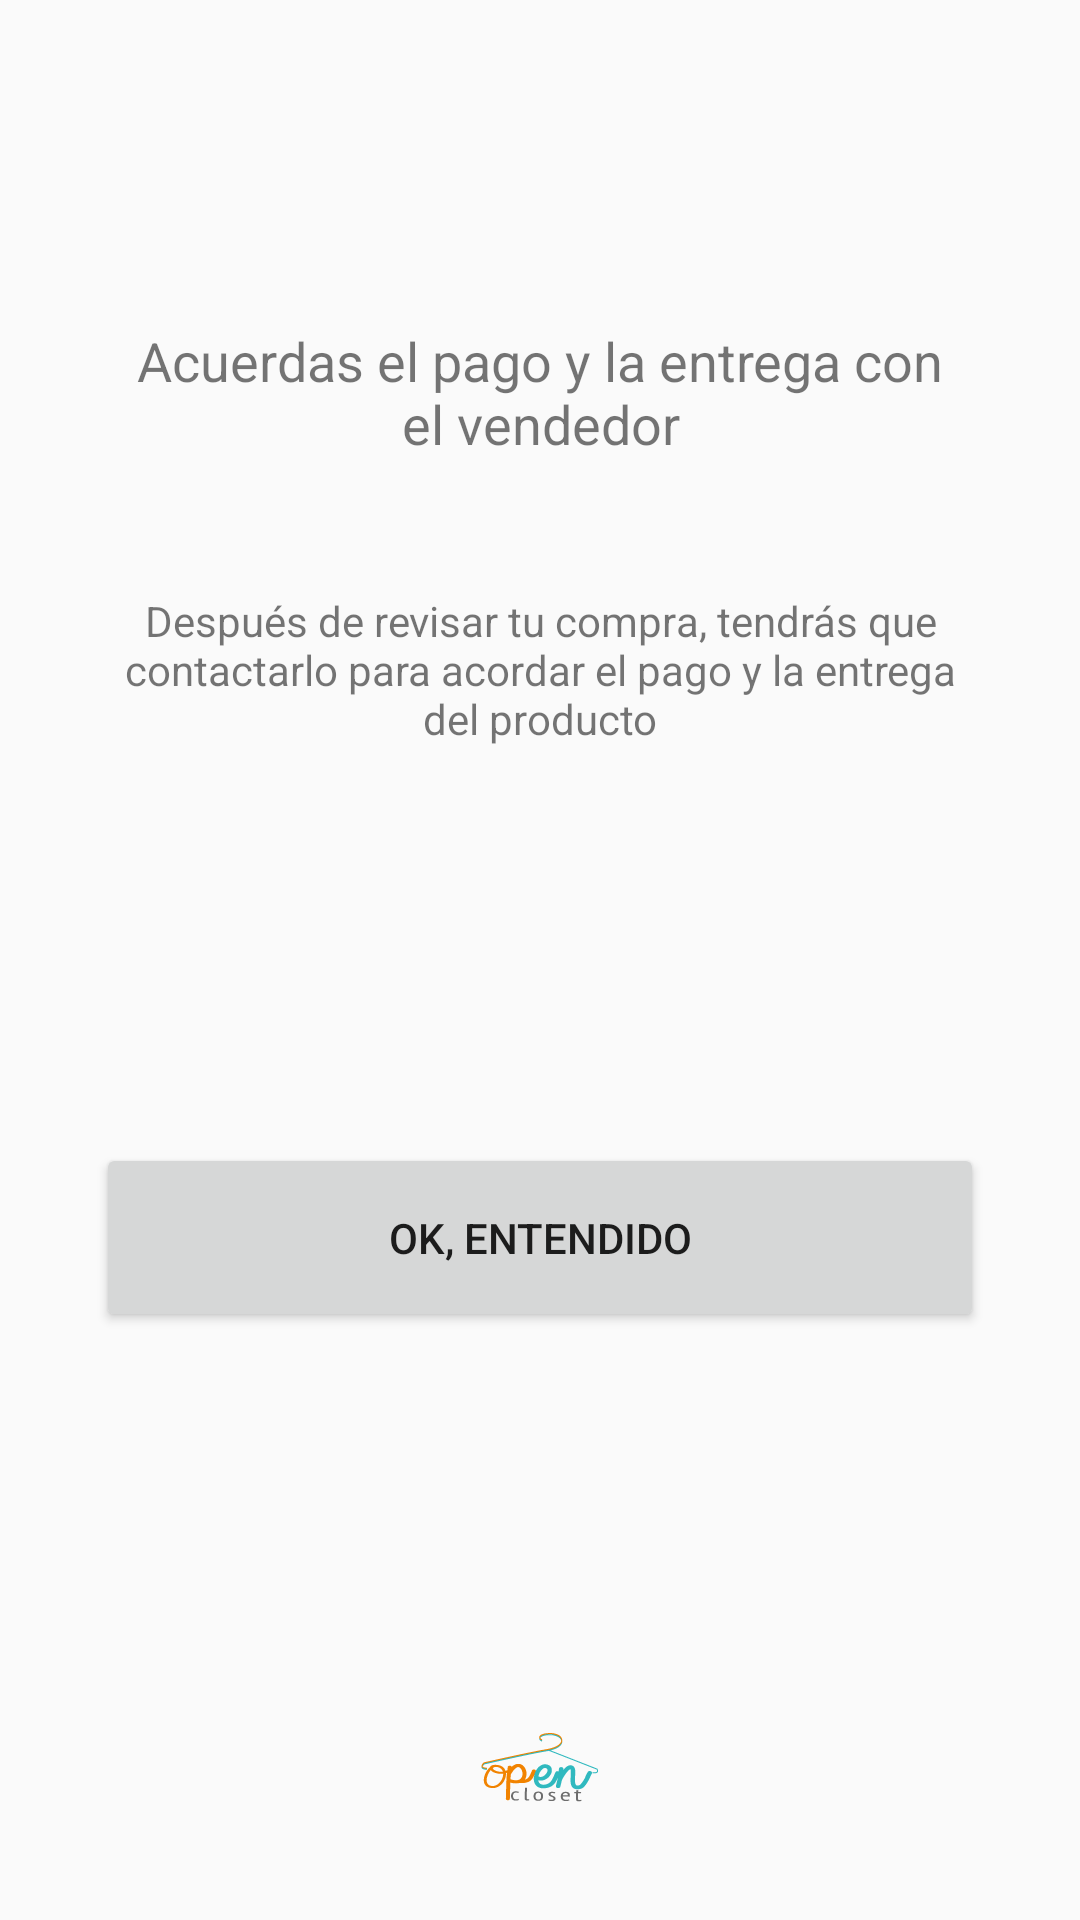

Android layout source for this screen:
<!-- AndroidManifest.xml: application theme AppTheme -->
<!-- res/layout/activity_acuerda_el_pago.xml -->
<?xml version="1.0" encoding="utf-8"?>
<android.support.constraint.ConstraintLayout xmlns:android="http://schemas.android.com/apk/res/android"
    xmlns:app="http://schemas.android.com/apk/res-auto"
    xmlns:tools="http://schemas.android.com/tools"
    android:layout_width="match_parent"
    android:layout_height="match_parent"
    tools:context="opencloset.ec.com.opencloset.activity.coordinar.acuerdaElPago">

    <TextView
        android:id="@+id/textView8"
        android:layout_width="285dp"
        android:layout_height="wrap_content"
        android:layout_marginEnd="8dp"
        android:layout_marginStart="8dp"
        android:layout_marginTop="108dp"
        android:text="@string/txtAcuerda_el_pago"
        android:textAlignment="center"
        android:textSize="18sp"
        app:layout_constraintEnd_toEndOf="parent"
        app:layout_constraintStart_toStartOf="parent"
        app:layout_constraintTop_toTopOf="parent" />

    <TextView
        android:id="@+id/textView9"
        android:layout_width="284dp"
        android:layout_height="wrap_content"
        android:layout_marginEnd="32dp"
        android:layout_marginStart="32dp"
        android:layout_marginTop="44dp"
        android:singleLine="false"
        android:text="@string/txtRevisar_tu_compra"
        android:textAlignment="center"
        app:layout_constraintEnd_toEndOf="parent"
        app:layout_constraintStart_toStartOf="parent"
        app:layout_constraintTop_toBottomOf="@+id/textView8" />

    <Button
        android:id="@+id/button2"
        android:layout_width="0dp"
        android:layout_height="63dp"
        android:layout_marginEnd="32dp"
        android:layout_marginStart="32dp"
        android:layout_marginTop="132dp"
        android:onClick="onClickEntendido"
        android:text="@string/btn_Ok_entendido"
        app:layout_constraintEnd_toEndOf="parent"
        app:layout_constraintStart_toStartOf="parent"
        app:layout_constraintTop_toBottomOf="@+id/textView9" />

    <ImageView
        android:id="@+id/imageView3"
        android:layout_width="wrap_content"
        android:layout_height="wrap_content"
        android:layout_marginBottom="8dp"
        android:layout_marginEnd="8dp"
        android:layout_marginStart="8dp"
        android:layout_marginTop="8dp"
        android:contentDescription="@string/imgOpenCloset"
        app:layout_constraintBottom_toBottomOf="parent"
        app:layout_constraintEnd_toEndOf="parent"
        app:layout_constraintStart_toStartOf="parent"
        app:layout_constraintTop_toBottomOf="@+id/button2"
        app:layout_constraintVertical_bias="0.808"
        app:srcCompat="@mipmap/ic_launcher" />
</android.support.constraint.ConstraintLayout>
<!-- resources referenced by this layout -->
<resources>
  <!-- mipmap ic_launcher: png bitmap (mipmap-hdpi, 1373 bytes) -->
  <string name="btn_Ok_entendido">Ok, entendido</string>
  <string name="imgOpenCloset">foto de openCloset</string>
  <string name="txtAcuerda_el_pago">Acuerdas el pago y la entrega con el vendedor</string>
  <string name="txtRevisar_tu_compra">Después de revisar tu compra, tendrás que contactarlo para acordar el pago y la entrega del producto</string>
  <style name="AppTheme" parent="Theme.AppCompat.Light.NoActionBar">
          
          <item name="colorPrimary">@color/colorPrimary</item>
          <item name="colorPrimaryDark">@color/colorPrimaryDark</item>
          <item name="colorAccent">@color/colorAccent</item>
          <item name="android:navigationBarColor">@color/colorPrimaryDark</item>
      </style>
  <!-- not gathered from this repository: default colours our renderer supplied (Android Studio template values) -->
  <color name="colorPrimary">#FF6200EE</color>
  <color name="colorPrimaryDark">#FF3700B3</color>
  <color name="colorAccent">#FF03DAC5</color>
</resources>
